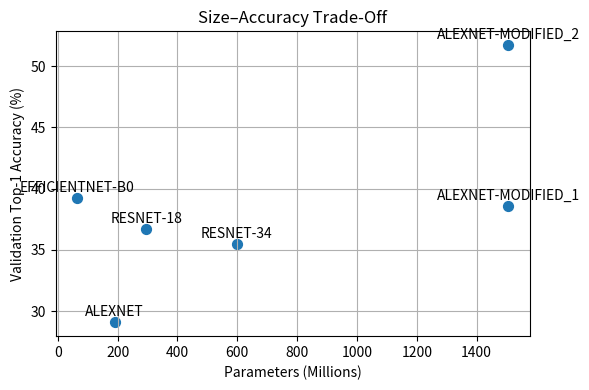
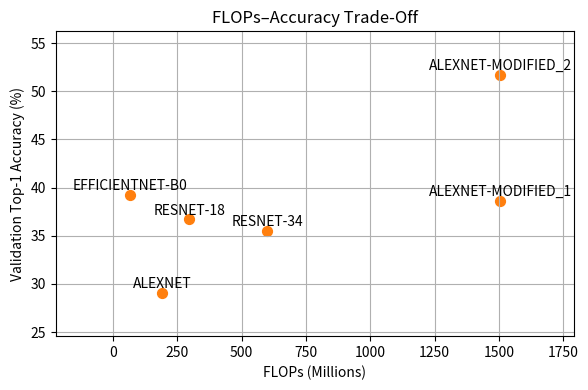

These figures' Python source, in order:
import matplotlib
matplotlib.use('Agg')
import matplotlib.pyplot as plt

model_names  = ['AlexNet', 'AlexNet-Modified_1', 'AlexNet-Modified_2', 'ResNet-18', 'ResNet-34', 'EfficientNet-B0']
flops_mill   = [189.7, 1504.8, 1504.8, 296.3, 598.3, 64.5]      # 단위: MFLOPs
val_acc      = [0.291, 0.386, 0.517, 0.367, 0.355, 0.392]      # 단위: (0~1)


# 1) 파라미터 수 기준 플롯
plt.figure(figsize=(6,4))
plt.scatter(flops_mill, [a*100 for a in val_acc], s=50)      
for x, y, label in zip(flops_mill, val_acc, model_names):
    plt.text(x, y*100 + 0.5, label.upper(), ha='center')

plt.xlabel('Parameters (Millions)')
plt.ylabel('Validation Top-1 Accuracy (%)')
plt.title('Size–Accuracy Trade-Off')
plt.grid(True)
plt.tight_layout()
plt.show()


# 2) FLOPs 기준 플롯
plt.figure(figsize=(6,4))
plt.scatter(flops_mill, [a*100 for a in val_acc], s=50, color='tab:orange') 
for x, y, label in zip(flops_mill, val_acc, model_names):
    plt.text(x, y*100 + 0.5, label.upper(), ha='center')

plt.xlabel('FLOPs (Millions)')
plt.ylabel('Validation Top-1 Accuracy (%)')
plt.title('FLOPs–Accuracy Trade-Off')
plt.grid(True)
plt.margins(x=0.2, y=0.2)
plt.tight_layout()
plt.savefig('size_accuracy.png')
